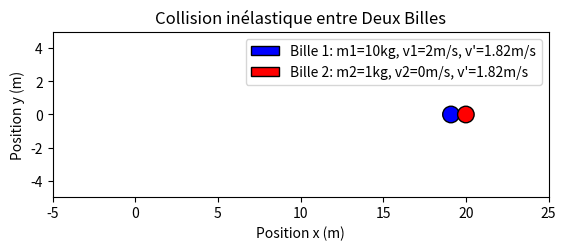

Reproduce this figure in Python. (Note: this script raises an exception after producing the figure.)
import matplotlib.pyplot as plt
import matplotlib.animation as animation
import numpy as np

# Paramètres des masses et vitesses
m1 = 10  # Masse du premier corps (kg)
m2 = 1   # Masse du second corps (kg)
v1 = 2   # Vitesse initiale du premier corps (m/s)
v2 = 0   # Vitesse initiale du second corps (m/s)

# Calcul des vitesses après la collision inélastique
def calculate_velocity_inelastic(m1, m2, v1, v2):
    # Vitesse commune après la collision inélastique
    v_common = (m1 * v1 + m2 * v2) / (m1 + m2)
    return v_common

# Calcul de la vitesse après la collision inélastique
v_common = calculate_velocity_inelastic(m1, m2, v1, v2)

# Création de la figure et de l'axe
fig, ax = plt.subplots()
ax.set_xlim(-5, 25)
ax.set_ylim(-5, 5)
ax.set_aspect('equal')

# Création des billes (cercles pour les visualiser)
radius = 0.5  # Rayon des billes
ball1 = plt.Circle((0, 0), radius, color='blue', label=f'Bille 1: m1={m1}kg, v1={v1}m/s, v\'={v_common:.2f}m/s', ec="black")
ball2 = plt.Circle((8, 0), radius, color='red', label=f'Bille 2: m2={m2}kg, v2={v2}m/s, v\'={v_common:.2f}m/s', ec="black")
ax.add_patch(ball1)
ax.add_patch(ball2)

# Variables pour les positions et vitesses
x1, x2 = 0, 8  # Position initiale des billes
y1, y2 = 0, 0  # Position initiale des billes
dx1, dx2 = v1, v2  # Vitesses initiales des billes
collision_time = 0  # Temps d'impact

# Fonction de mise à jour de l'animation
def update(frame):
    global x1, x2, dx1, dx2, collision_time

    # Déplacement des billes en fonction du temps
    x1 += dx1 * 0.05  # Temps de pas (réduit pour plus de fluidité)
    x2 += dx2 * 0.05  # Temps de pas (réduit pour plus de fluidité)

    # Collision entre les billes (si elles se chevauchent)
    if abs(x1 - x2) <= 2 * radius and collision_time == 0:
        # Après la collision inélastique, les billes ont la même vitesse
        dx1 = dx2 = v_common
        collision_time = frame  # Marquer le temps de la collision

    # Mettre à jour la position des billes
    ball1.set_center((x1, y1))
    ball2.set_center((x2, y2))

    return [ball1, ball2]

# Ajout des légendes
ax.legend()

# Ajout du titre et des labels des axes
ax.set_title("Collision inélastique entre Deux Billes")
ax.set_xlabel("Position x (m)")
ax.set_ylabel("Position y (m)")

# Création de l'animation
ani = animation.FuncAnimation(fig, update, frames=np.arange(0, 200), interval=50, blit=True)

# Sauvegarder l'animation dans un fichier MP4
ani.save('collision_inélastique_billes.mp4', writer='ffmpeg', fps=30)

# Afficher l'animation (si nécessaire)
# plt.show()
